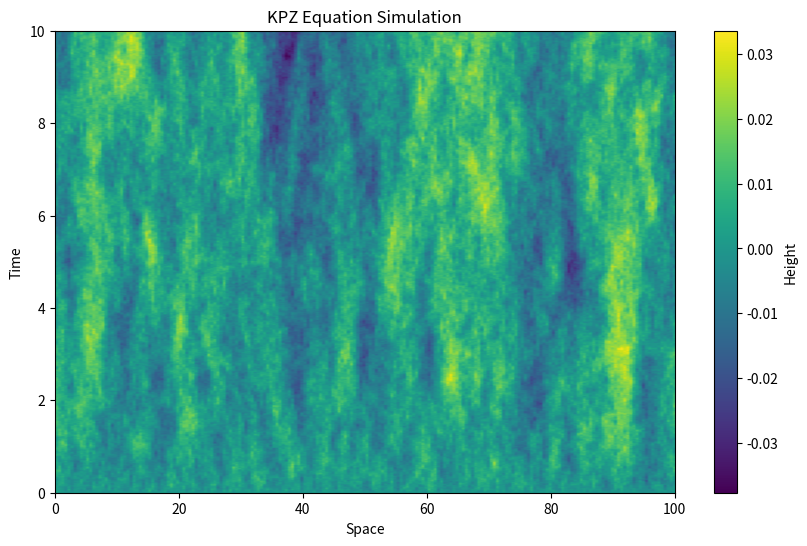

Recreate this plot in Python.
import numpy as np
import matplotlib.pyplot as plt

# Parameters
L = 200  # System size
dx = .5  # Spatial resolution
dt = 0.001  # Time step
nu = 1.0  # Coefficient of surface tension
lambda_ = 0.5  # Nonlinearity coefficient
T = 10  # Total simulation time
D = 0.1  # Strength of the noise

# Initialize the height array
h = np.zeros(L)

# Time evolution function
def evolve(h, nu, lambda_, D, dx, dt, T):
    N = int(T / dt)
    h_evolution = np.zeros((N, len(h)))
    for n in range(N):
        # Laplacian term
        laplacian = (np.roll(h, -1) - 2 * h + np.roll(h, 1)) / dx**2
        # Gradient squared term
        gradient_sq = ((np.roll(h, -1) - np.roll(h, 1)) / (2 * dx))**2
        # Noise
        eta = np.sqrt(D /dx) * np.random.normal(0, 1, size=h.shape)
        # Update rule
        h += dt * (nu * laplacian + lambda_ * gradient_sq + eta)
        h_evolution[n] = h
    return h_evolution

# Run the simulation
h_evolution = evolve(h, nu, lambda_, D, dx, dt, T)

# Plotting
plt.figure(figsize=(10, 6))
plt.imshow(h_evolution, aspect='auto', origin='lower',
           cmap='viridis', extent=(0, L*dx, 0, T))
plt.colorbar(label='Height')
plt.xlabel('Space')
plt.ylabel('Time')
plt.title('KPZ Equation Simulation')
plt.show()
